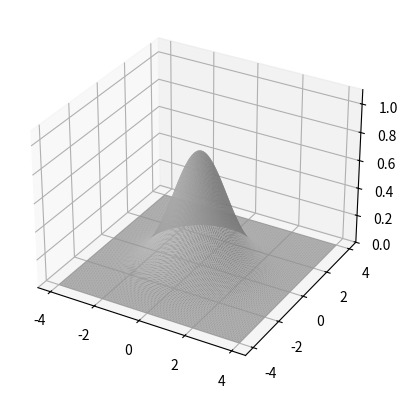

Generate this figure with matplotlib:
import numpy as np
import matplotlib.pyplot as plt
from mpl_toolkits.mplot3d import Axes3D
import matplotlib.animation as animation
import matplotlib

N = 150 # Meshsize
fps = 10 # frame per sec
frn = 50 # frame number of the animation

x = np.linspace(-4,4,N+1)
x, y = np.meshgrid(x, x)
zarray = np.zeros((N+1, N+1, frn))

f = lambda x,y,sig : 1/np.sqrt(sig)*np.exp(-(x**2+y**2)/sig**2)

for i in range(frn):
    zarray[:, :, i] = f(x, y, 1.5 + np.sin(i * 2 * np.pi / frn))

def update_plot(frame_number, zarray, plot):
    plot[0].remove()
    plot[0] = ax.plot_surface(x, y, zarray[:, :, frame_number], cmap="magma")

fig = plt.figure()
ax = fig.add_subplot(111, projection='3d')


plot = [ax.plot_surface(x, y, zarray[:, :, 0], color='0.75', rstride=1, cstride=1)]
ax.set_zlim(0,1.1)
ani = animation.FuncAnimation(fig, update_plot, frn, fargs=(zarray, plot), interval=1000 / fps)
plt.show()
